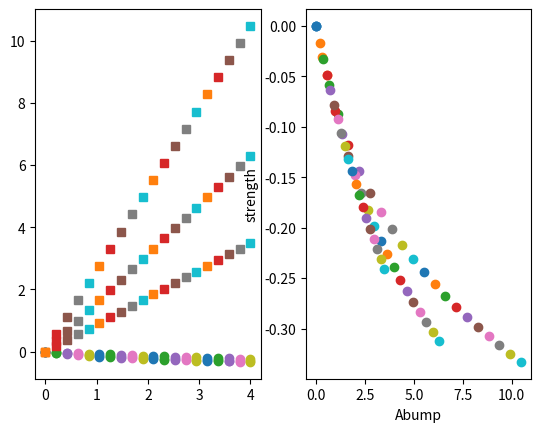
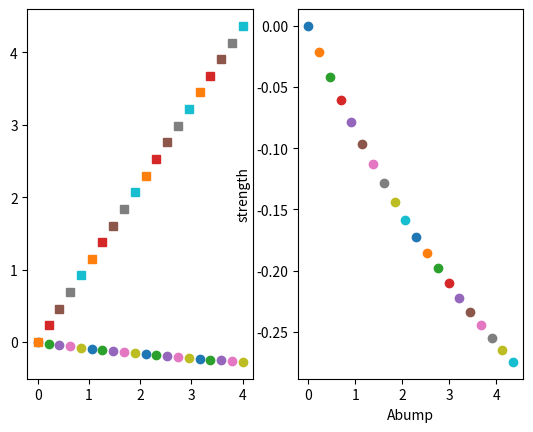

The matplotlib source for these figures, in order:
import matplotlib.pyplot as plt
from matplotlib import patches
from matplotlib.ticker import AutoMinorLocator, MultipleLocator, FormatStrFormatter
import numpy as np

def Drude(x,x0,gamma):
    return x**2/((x**2 - x0**2)**2+x**2*gamma**2)

def Ext_curve(l,c1,c2,c3,x0,gamma):
    x =1e4/l
    f = c1+c2*x+c3*Drude(x,x0,gamma)
    return f



fig,ax = plt.subplots(1,2)
for g in [0.6,1,1.8]:
    for c3 in np.linspace(0,4,20):
        l = np.linspace(3,5,1000)
        l = np.power(10,l)
        if 0:
            plt.subplots()
            plt.plot(1e4/l,Ext_curve(l,0.09,0.47,c3,g,1.11))
            plt.plot(1e4/l,Ext_curve(l,0.09,0.47,0,g,1.11))
            plt.xlabel('x=Wavelength^-1')

            plt.subplots()
            plt.plot(l,Ext_curve(l,0.09,0.47,c3,4.66,1.11))
            plt.plot(l,Ext_curve(l,0.09,0.47,0,4.66,1.11))
            plt.xlabel('Wavelength')


        c1,c2,x0 = 0.09,0.47,4.66
        y = Ext_curve(l,c1,c2,c3,x0,g) - Ext_curve(l,c1,c2,0,x0,g)
        if 0:
            plt.subplots()
            plt.plot(l,np.power(10,-y/2.5))
            plt.xlim(1e3,3e3)
            plt.axhline(0,ls=':')
            plt.axhline(1,ls='--')
            plt.title('c3='+str(c3))
        lmax = 5e3
        lmin = 1e3
        mask = (l < lmax) * (l > lmin)
        flux_2175 = np.power(10, -y / 2.5) - 1
        Int = np.trapz(flux_2175[mask], l[mask]) / (lmax - lmin)
        print('c3:',c3, ' Int:',Int)
        print('Abump:',np.pi*c3/2/g)

        ax[0].plot(c3,Int,'o')
        ax[0].plot(c3,np.pi*c3/2/g,'s')
        ax[1].plot(np.pi*c3/2/g,Int,'o')
        ax[1].set_xlabel('Abump')
        ax[1].set_ylabel('strength')
plt.show()



fig,ax = plt.subplots(1,2)
delta_f, Abump = [],[]
for g in [1.44]:
    for c3 in np.linspace(0,4,20):
        l = np.linspace(3,5,1000)
        l = np.power(10,l)
        if 0:
            plt.subplots()
            plt.plot(1e4/l,Ext_curve(l,0.09,0.47,c3,g,1.11))
            plt.plot(1e4/l,Ext_curve(l,0.09,0.47,0,g,1.11))
            plt.xlabel('x=Wavelength^-1')

            plt.subplots()
            plt.plot(l,Ext_curve(l,0.09,0.47,c3,4.66,1.11))
            plt.plot(l,Ext_curve(l,0.09,0.47,0,4.66,1.11))
            plt.xlabel('Wavelength')


        c1,c2,x0 = -0.55,0.62,4.66
        y = Ext_curve(l,c1,c2,c3,x0,g) - Ext_curve(l,c1,c2,0,x0,g)
        if 0:
            plt.subplots()
            plt.plot(l,np.power(10,-y/2.5)-1)
            plt.xlim(1e3,3e3)
            plt.axhline(0,ls=':')
            plt.axhline(1,ls='--')
            plt.title('c3='+str(c3))
            plt.show()
        lmax = 5e3
        lmin = 1e3
        mask = (l<lmax)*(l>lmin)
        flux_2175 = np.power(10,-y/2.5) - 1
        Int = np.trapz(flux_2175[mask],l[mask])/(lmax -lmin)
        print('c3:',c3, ' Int:',Int)
        print('Abump:',np.pi*c3/2/g)

        ax[0].plot(c3,Int,'o')
        ax[0].plot(c3,np.pi*c3/2/g,'s')
        ax[1].plot(np.pi*c3/2/g,Int,'o')
        ax[1].set_xlabel('Abump')
        ax[1].set_ylabel('strength')
        delta_f.append(Int)
        Abump.append(np.pi*c3/2/g)
plt.show()

from scipy.interpolate import interp1d
conv = interp1d(delta_f,Abump)
print('0235+164','delta_f=',-0.227,' A2175=', conv(-0.227))
print('0852','delta_f=',-0.152,' A2175=', conv(-0.152))
print('0927','delta_f=',-0.050,' A2175=', conv(-0.050))
print('1203','delta_f=',-0.138,' A2175=', conv(-0.138))
